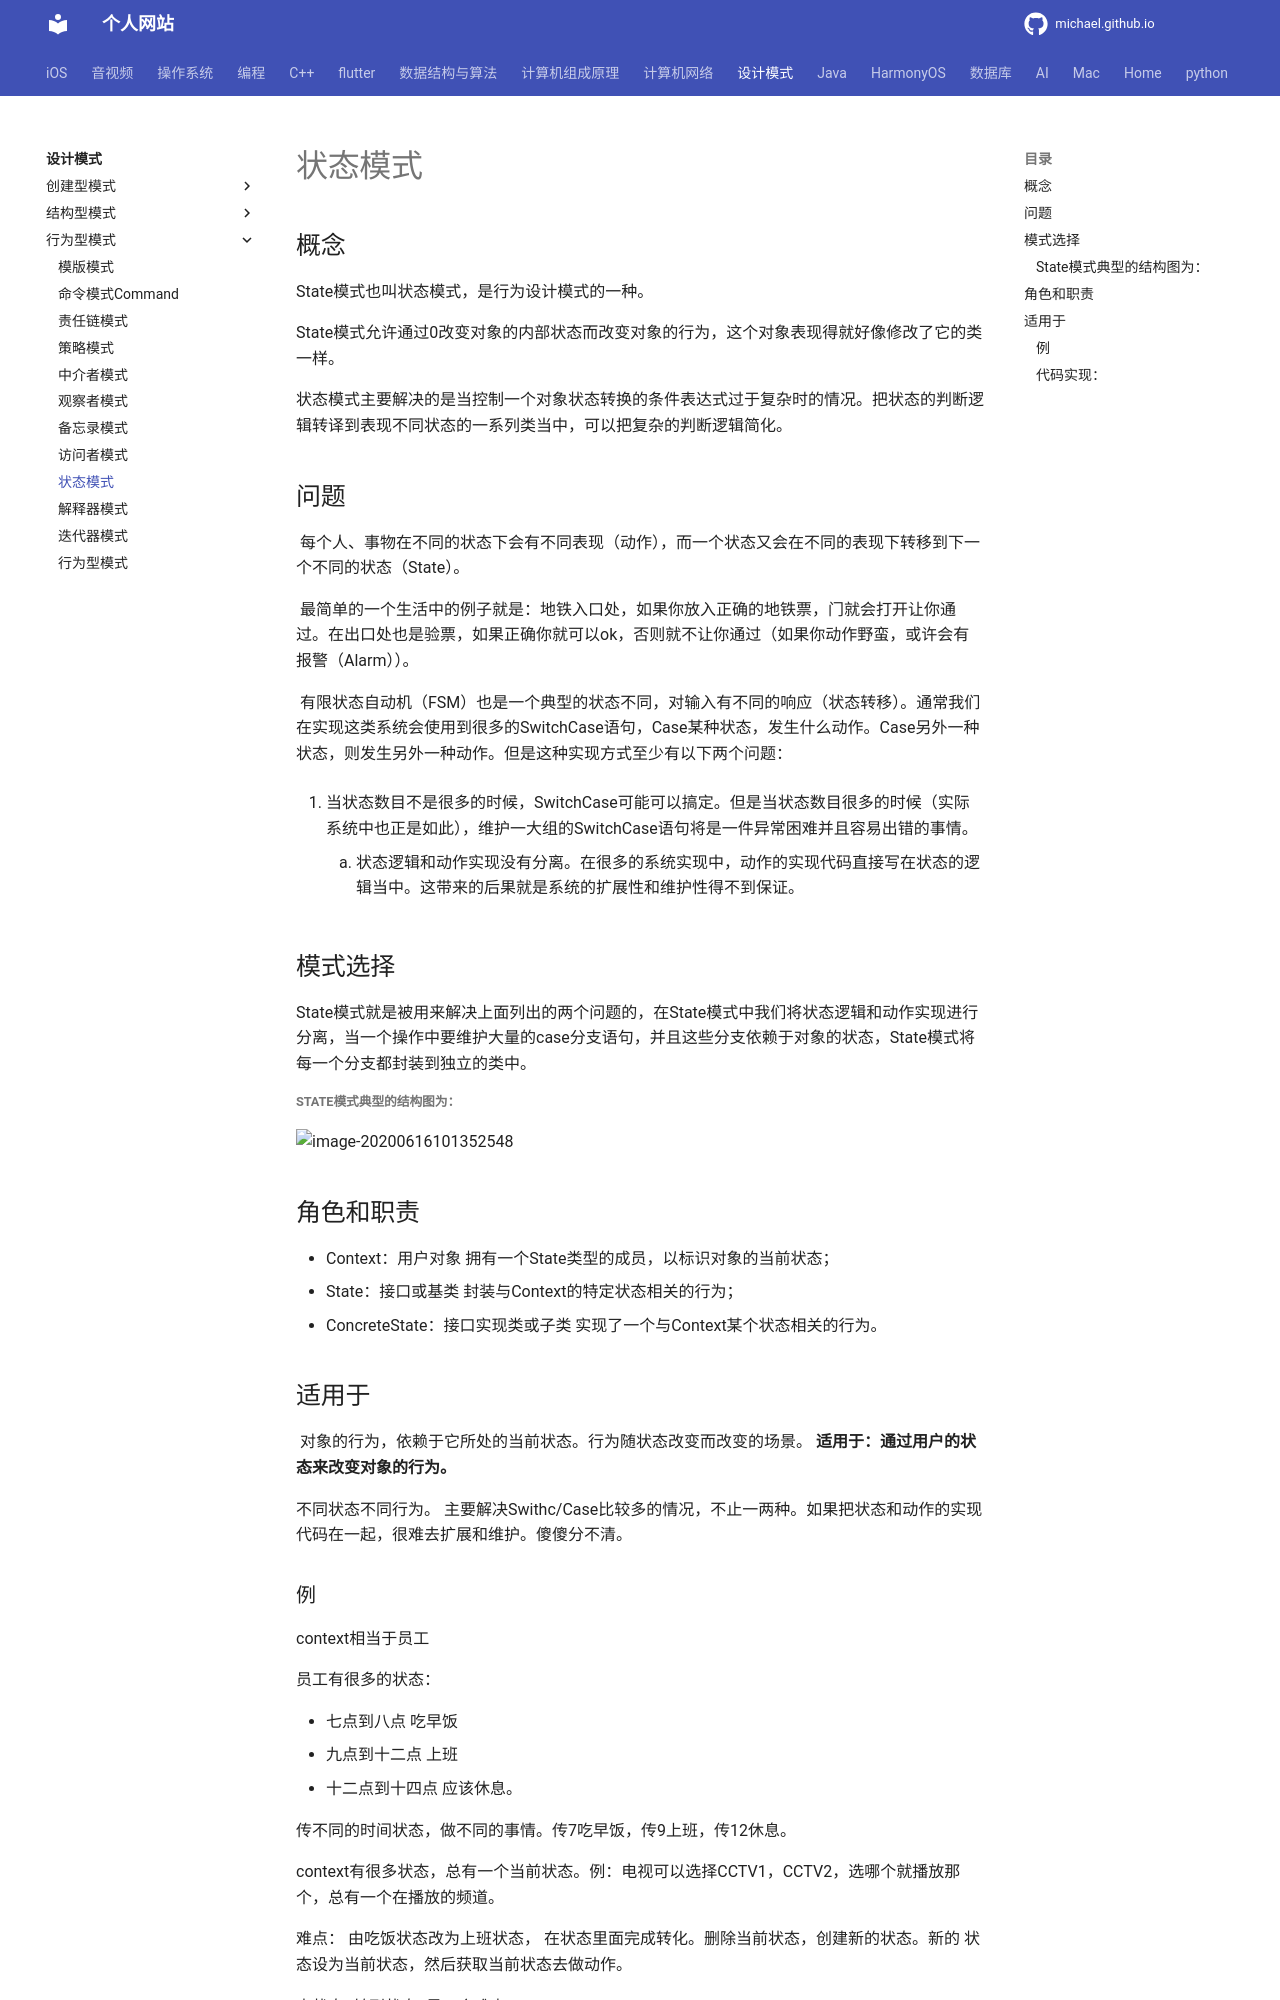

repository: michaelssman/michaelssman.github.io · page: 设计模式/行为型模式/21状态模式State/index.html · generator: mkdocs

# 状态模式

## 概念

State模式也叫状态模式，是行为设计模式的一种。

State模式允许通过0改变对象的内部状态而改变对象的行为，这个对象表现得就好像修改了它的类一样。 

状态模式主要解决的是当控制一个对象状态转换的条件表达式过于复杂时的情况。把状态的判断逻辑转译到表现不同状态的一系列类当中，可以把复杂的判断逻辑简化。

## 问题

	每个人、事物在不同的状态下会有不同表现（动作），而一个状态又会在不同的表现下转移到下一个不同的状态（State）。

	最简单的一个生活中的例子就是：地铁入口处，如果你放入正确的地铁票，门就会打开让你通过。在出口处也是验票，如果正确你就可以ok，否则就不让你通过（如果你动作野蛮，或许会有报警（Alarm））。

	有限状态自动机（FSM）也是一个典型的状态不同，对输入有不同的响应（状态转移）。通常我们在实现这类系统会使用到很多的SwitchCase语句，Case某种状态，发生什么动作。Case另外一种状态，则发生另外一种动作。但是这种实现方式至少有以下两个问题：

1. 当状态数目不是很多的时候，SwitchCase可能可以搞定。但是当状态数目很多的时候（实际系统中也正是如此），维护一大组的SwitchCase语句将是一件异常困难并且容易出错的事情。

 	2. 状态逻辑和动作实现没有分离。在很多的系统实现中，动作的实现代码直接写在状态的逻辑当中。这带来的后果就是系统的扩展性和维护性得不到保证。

## 模式选择

State模式就是被用来解决上面列出的两个问题的，在State模式中我们将状态逻辑和动作实现进行分离，当一个操作中要维护大量的case分支语句，并且这些分支依赖于对象的状态，State模式将每一个分支都封装到独立的类中。

##### State模式典型的结构图为：

![image-20200616101352548](assets/image-20200616101352548.png)

## 角色和职责

- Context：用户对象
  拥有一个State类型的成员，以标识对象的当前状态； 
- State：接口或基类
  封装与Context的特定状态相关的行为； 
- ConcreteState：接口实现类或子类
  实现了一个与Context某个状态相关的行为。 

## 适用于

	对象的行为，依赖于它所处的当前状态。行为随状态改变而改变的场景。
**适用于：通过用户的状态来改变对象的行为。**

不同状态不同行为。
主要解决Swithc/Case比较多的情况，不止一两种。如果把状态和动作的实现代码在一起，很难去扩展和维护。傻傻分不清。
